Dataset: PharmaVision (GitHub, vashu-yadav/Pharmaguard-AI). Classes: defective, normal.

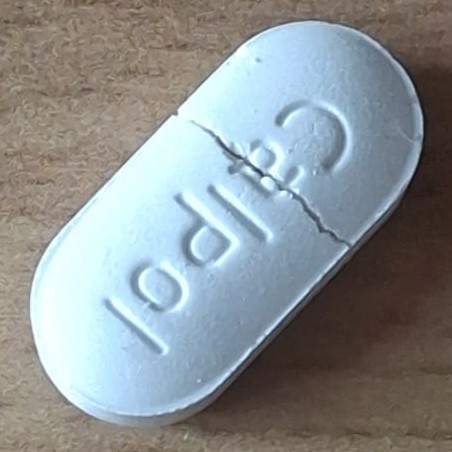
Label: defective

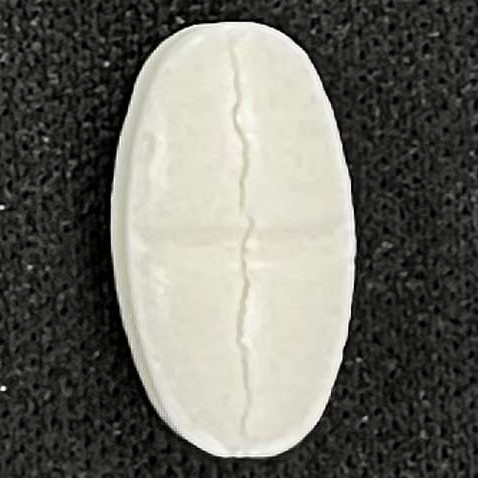
Label: defective

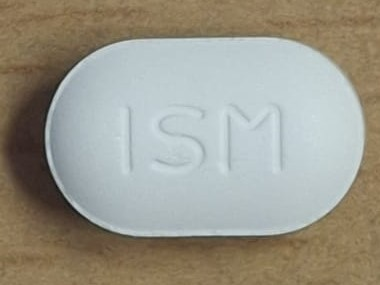
Label: normal

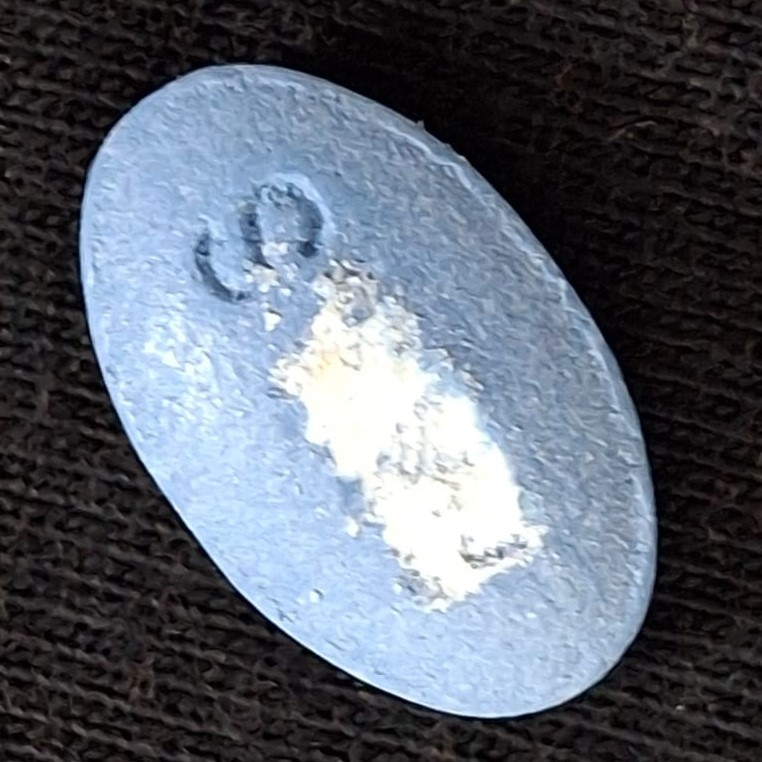
Label: defective

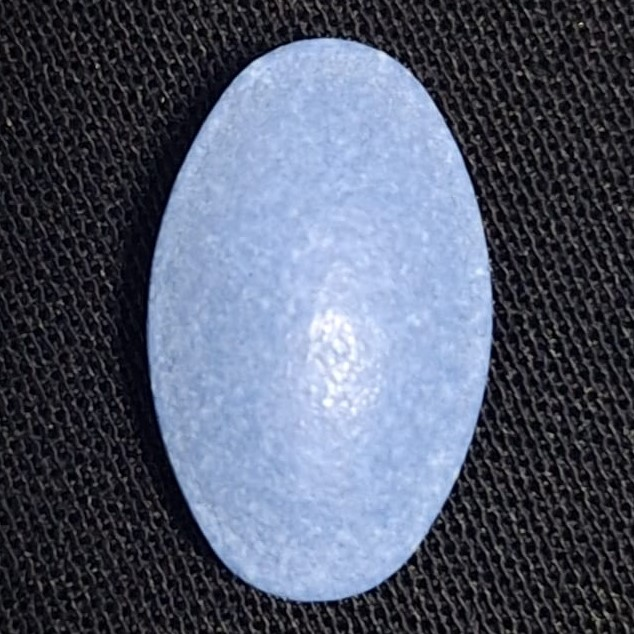
Label: normal

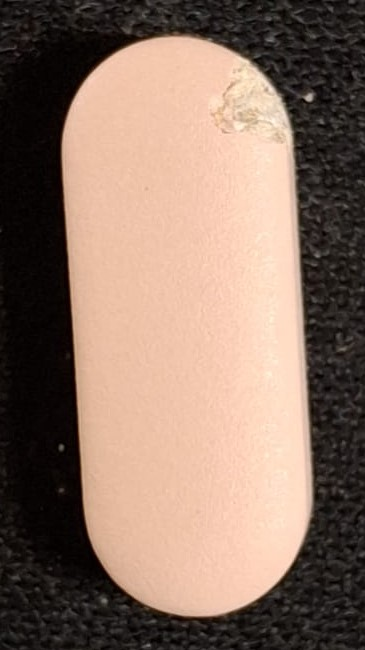
Label: defective
